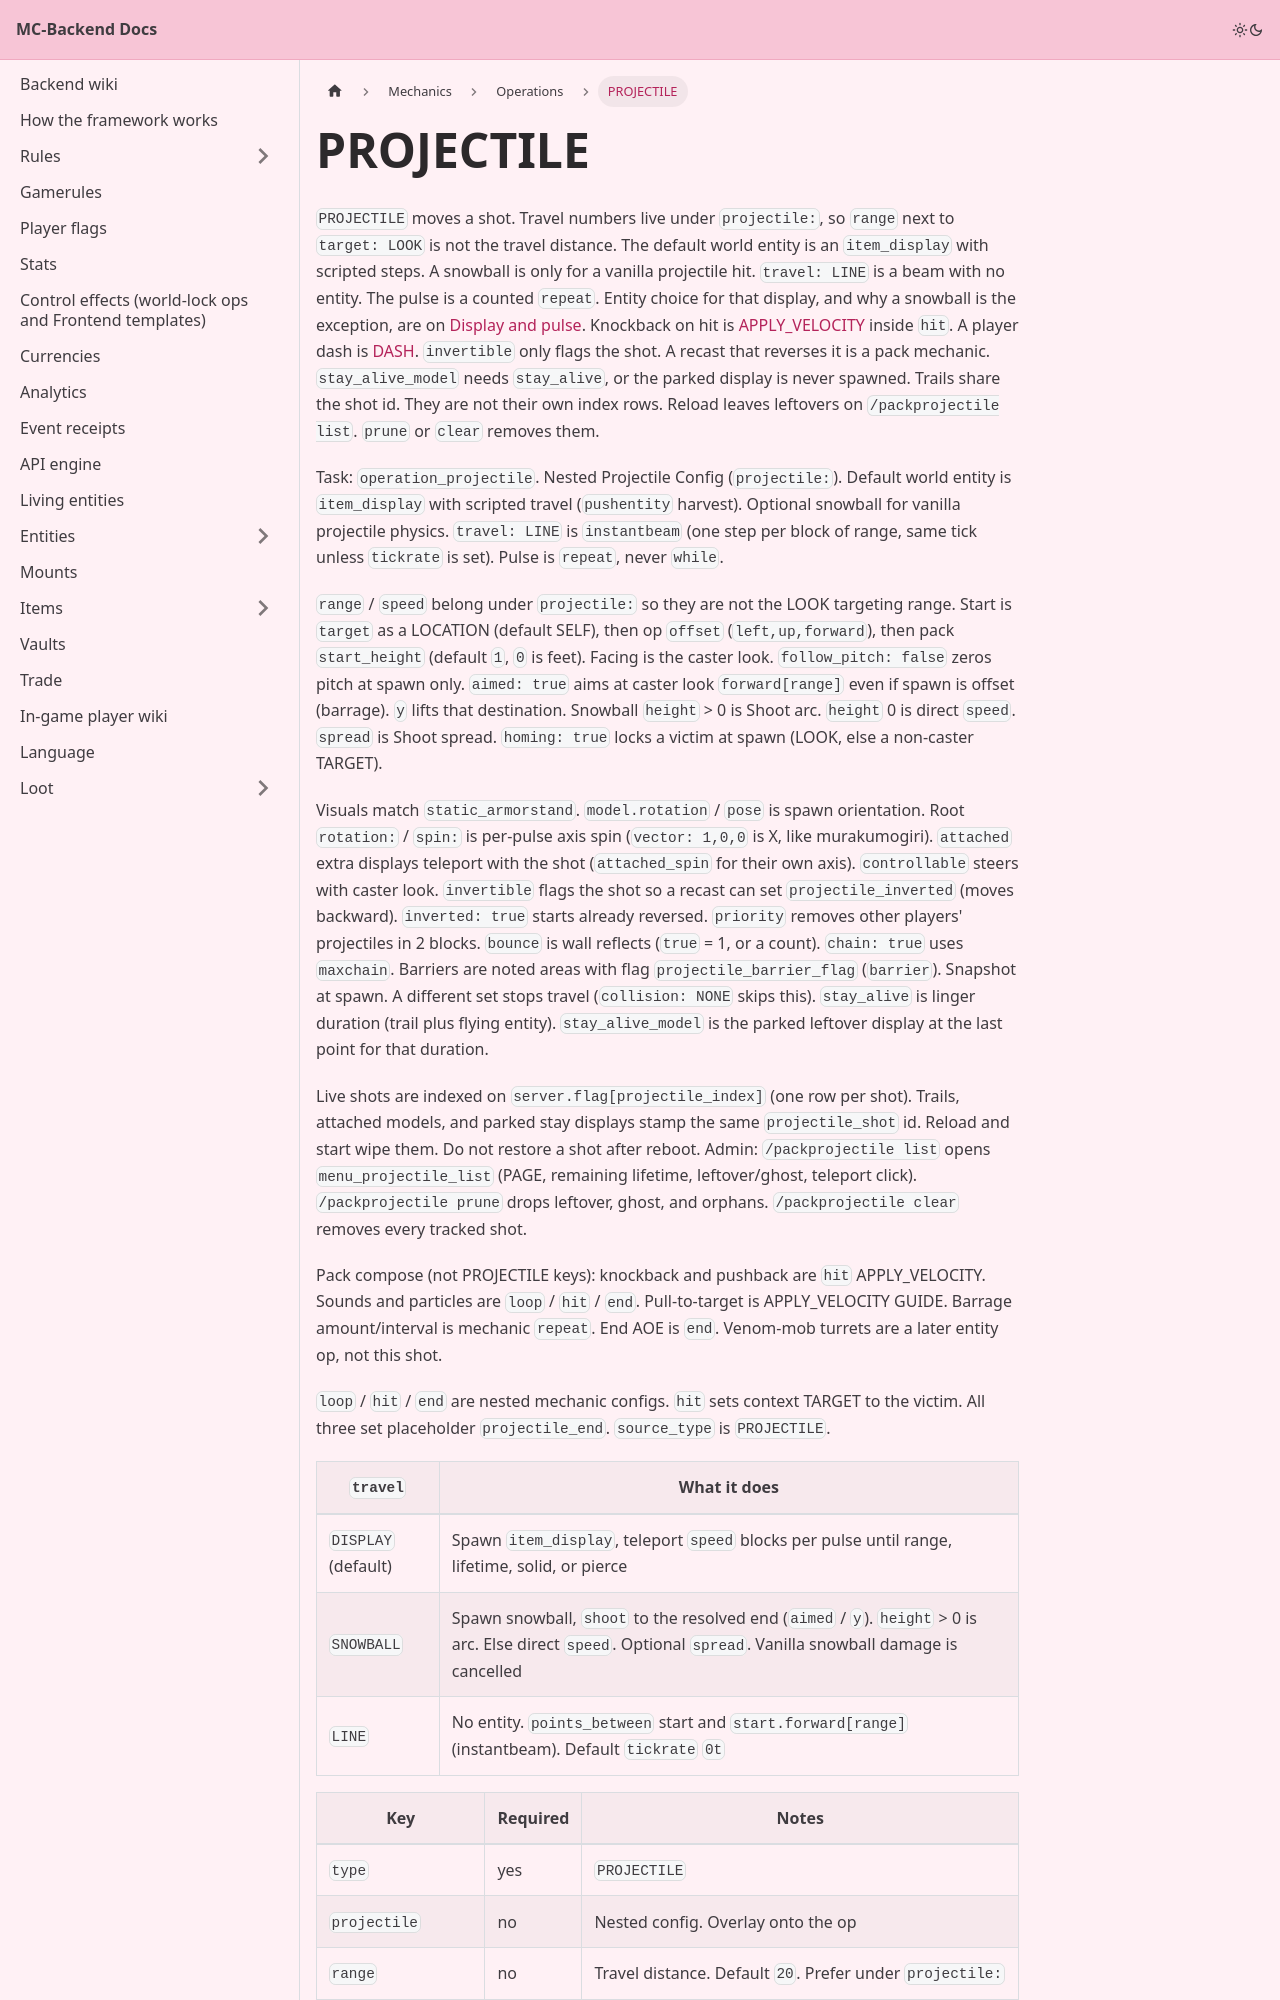

repository: Pirate-Era-Network/MC-Backend-Docs · page: mechanics/operations/projectile.html · generator: docusaurus

---
sidebar_position: 35
---

# PROJECTILE

`PROJECTILE` moves a shot. Travel numbers live under `projectile:`, so `range` next to `target: LOOK` is not the travel distance. The default world entity is an `item_display` with scripted steps. A snowball is only for a vanilla projectile hit. `travel: LINE` is a beam with no entity. The pulse is a counted `repeat`. Entity choice for that display, and why a snowball is the exception, are on [Display and pulse](display.md). Knockback on hit is [APPLY_VELOCITY](apply-velocity.md) inside `hit`. A player dash is [DASH](dash.md). `invertible` only flags the shot. A recast that reverses it is a pack mechanic. `stay_alive_model` needs `stay_alive`, or the parked display is never spawned. Trails share the shot id. They are not their own index rows. Reload leaves leftovers on `/packprojectile list`. `prune` or `clear` removes them.

Task: `operation_projectile`. Nested Projectile Config (`projectile:`). Default world entity is `item_display` with scripted travel (`pushentity` harvest). Optional snowball for vanilla projectile physics. `travel: LINE` is `instantbeam` (one step per block of range, same tick unless `tickrate` is set). Pulse is `repeat`, never `while`.

`range` / `speed` belong under `projectile:` so they are not the LOOK targeting range. Start is `target` as a LOCATION (default SELF), then op `offset` (`left,up,forward`), then pack `start_height` (default `1`, `0` is feet). Facing is the caster look. `follow_pitch: false` zeros pitch at spawn only. `aimed: true` aims at caster look `forward[range]` even if spawn is offset (barrage). `y` lifts that destination. Snowball `height` > 0 is Shoot arc. `height` 0 is direct `speed`. `spread` is Shoot spread. `homing: true` locks a victim at spawn (LOOK, else a non-caster TARGET).

Visuals match `static_armorstand`. `model.rotation` / `pose` is spawn orientation. Root `rotation:` / `spin:` is per-pulse axis spin (`vector: 1,0,0` is X, like murakumogiri). `attached` extra displays teleport with the shot (`attached_spin` for their own axis). `controllable` steers with caster look. `invertible` flags the shot so a recast can set `projectile_inverted` (moves backward). `inverted: true` starts already reversed. `priority` removes other players' projectiles in 2 blocks. `bounce` is wall reflects (`true` = 1, or a count). `chain: true` uses `maxchain`. Barriers are noted areas with flag `projectile_barrier_flag` (`barrier`). Snapshot at spawn. A different set stops travel (`collision: NONE` skips this). `stay_alive` is linger duration (trail plus flying entity). `stay_alive_model` is the parked leftover display at the last point for that duration.
